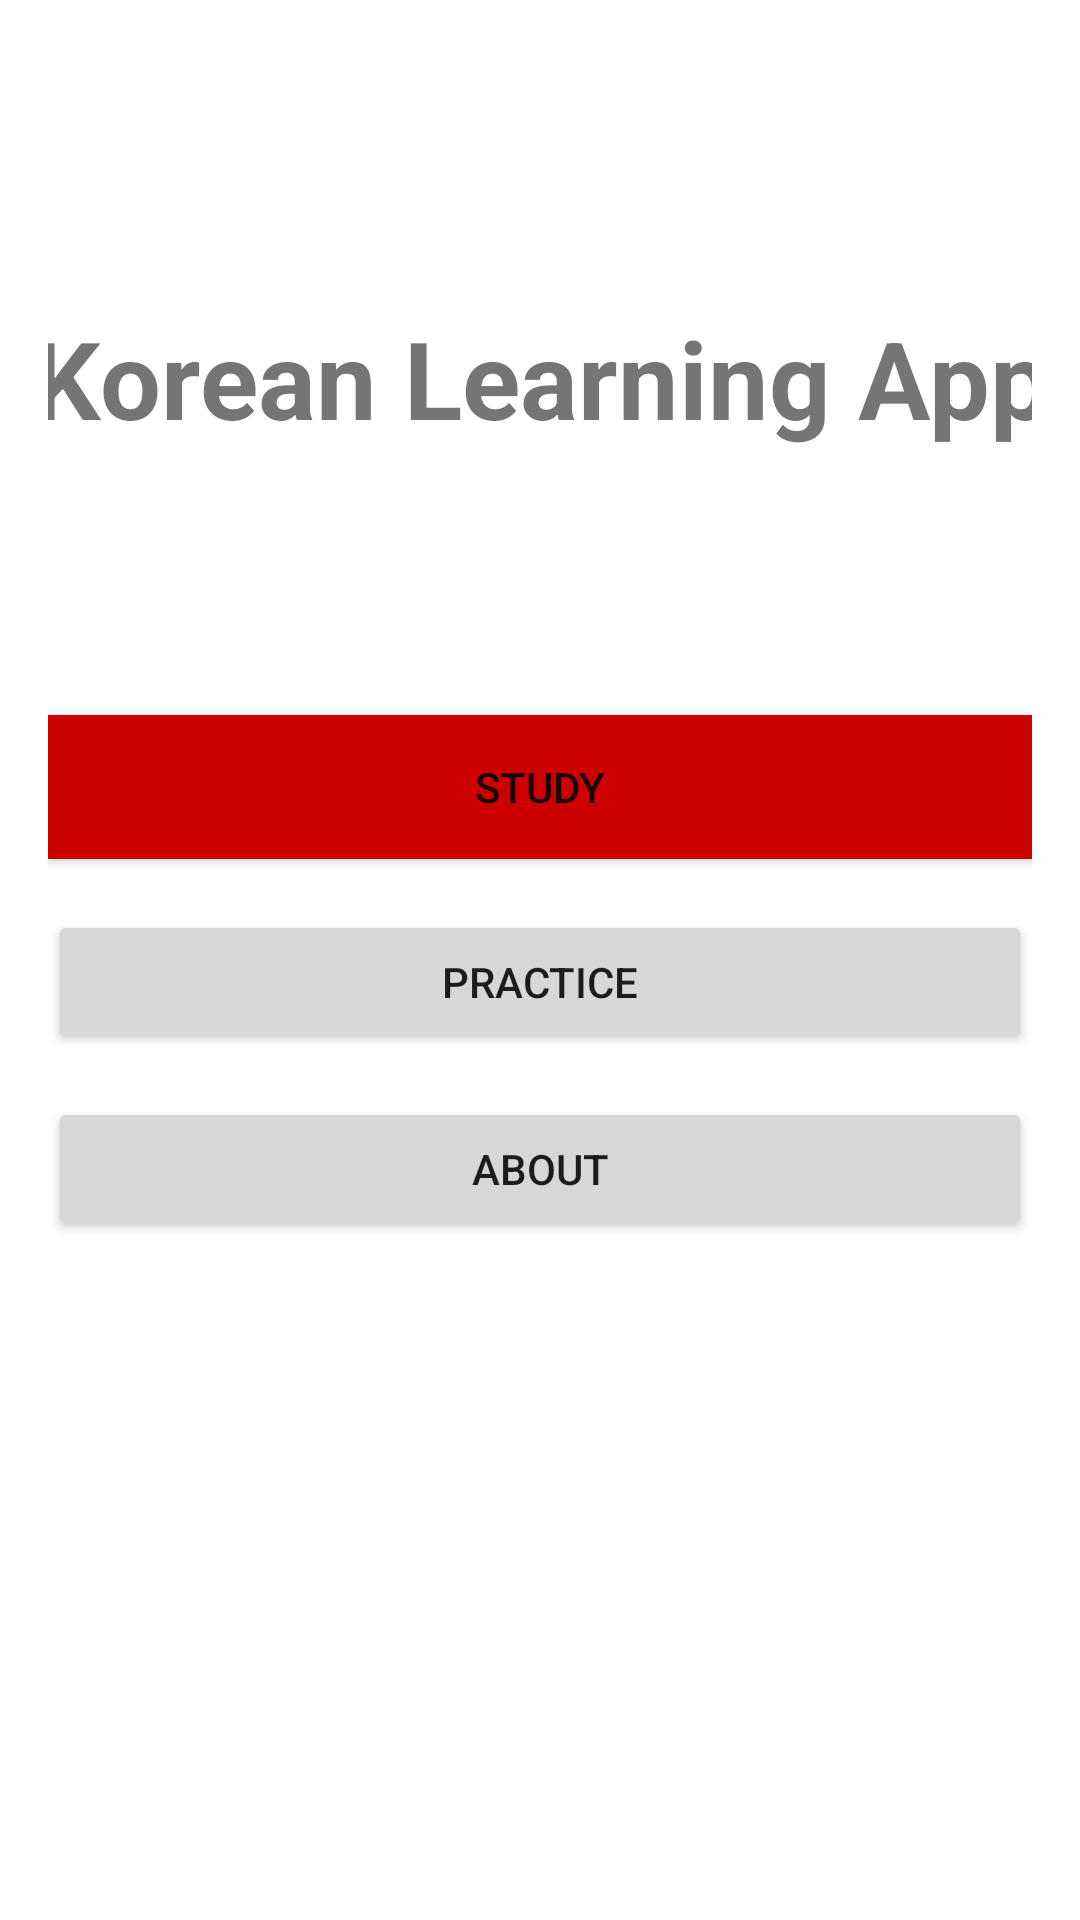

Produce the Android XML layout that renders to this screen, including the resource entries it uses.
<!-- AndroidManifest.xml: application theme Theme.KoreanLearningApp -->
<!-- res/layout/activity_main.xml -->
<?xml version="1.0" encoding="utf-8"?>

<androidx.constraintlayout.widget.ConstraintLayout xmlns:android="http://schemas.android.com/apk/res/android"
    xmlns:app="http://schemas.android.com/apk/res-auto"
    xmlns:tools="http://schemas.android.com/tools"
    android:layout_width="match_parent"
    android:layout_height="match_parent"
    android:background="#FFFFFF"
    android:paddingLeft="16dp"
    android:paddingTop="16dp"
    android:paddingRight="16dp"
    tools:context=".MainActivity">

    <Button
        android:id="@+id/btnPractice"
        android:layout_width="match_parent"
        android:layout_height="wrap_content"
        android:text="Practice"
        app:layout_constraintBottom_toBottomOf="parent"
        app:layout_constraintEnd_toEndOf="parent"
        app:layout_constraintStart_toStartOf="parent"
        app:layout_constraintTop_toTopOf="parent"
        app:layout_constraintVertical_bias="0.499" />

    <Button
        android:id="@+id/btnAbout"
        android:layout_width="match_parent"
        android:layout_height="wrap_content"
        android:text="About"
        app:layout_constraintBottom_toBottomOf="parent"
        app:layout_constraintEnd_toEndOf="parent"
        app:layout_constraintHorizontal_bias="0.593"
        app:layout_constraintStart_toStartOf="parent"
        app:layout_constraintTop_toTopOf="parent"
        app:layout_constraintVertical_bias="0.607" />

    <Button
        android:id="@+id/btnStudy"
        android:layout_width="match_parent"
        android:layout_height="wrap_content"
        android:background="@android:color/holo_red_dark"
        android:text="Study"
        app:layout_constraintBottom_toBottomOf="parent"
        app:layout_constraintEnd_toEndOf="parent"
        app:layout_constraintStart_toStartOf="parent"
        app:layout_constraintTop_toTopOf="parent"
        app:layout_constraintVertical_bias="0.386" />

    <TextView
        android:id="@+id/textView"
        android:layout_width="384dp"
        android:layout_height="79dp"
        android:text="Korean Learning App"
        android:textAlignment="center"
        android:textSize="36sp"
        android:textStyle="bold"
        app:layout_constraintBottom_toBottomOf="parent"
        app:layout_constraintEnd_toEndOf="parent"
        app:layout_constraintStart_toStartOf="parent"
        app:layout_constraintTop_toTopOf="parent"
        app:layout_constraintVertical_bias="0.157" />

</androidx.constraintlayout.widget.ConstraintLayout>
<!-- resources referenced by this layout -->
<resources>
  <style name="Theme.KoreanLearningApp" parent="Theme.MaterialComponents.DayNight.DarkActionBar">
          
          <item name="colorPrimary">@color/black</item>
          <item name="colorPrimaryVariant">@color/black</item>
          <item name="colorOnPrimary">@color/white</item>
          
          <item name="colorSecondary">@color/teal_200</item>
          <item name="colorSecondaryVariant">@color/teal_700</item>
          <item name="colorOnSecondary">@color/black</item>
          
          <item name="android:statusBarColor" tools:targetApi="l">?attr/colorPrimaryVariant</item>
          
      </style>
  <item name="black" type="color">#000000</item>
  <item name="white" type="color">#FFFFFF</item>
  <color name="teal_200">#FF03DAC5</color>
  <color name="teal_700">#FF018786</color>
</resources>
